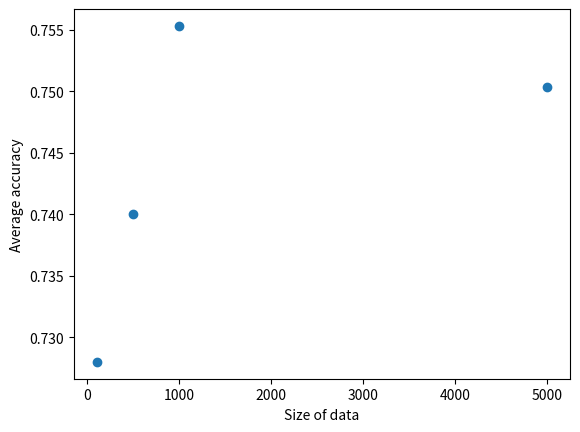

The script that saved this image:
# -*- coding: utf-8 -*-
"""
Created on Wed Oct 17 22:21:07 2018

[redacted]
"""

import numpy as np
import matplotlib.pyplot as plt

def generate_data(n):
    """ Generate initial data
        Parameters:
            n - size
    """
    
    x = np.random.randint(2, size = n)
    running_count = np.cumsum(x)    #This computes the array of prefix sums of x.
    z = np.random.randint(2, size = n)
    a = running_count + z
    return x, running_count, a

def generate_guess(a, bits):
    """ Generate guesses
        Parameters:
            a - noisy data
            bits - number of bits
    """
    data = a
    guesses = [-1] * bits
    count = 0
    
    for i in range(bits):
        a[i] = a[i] - count
        if a[i] < 0:
            a[i] += 1
            a[i - 1] = 0
            count = count - 1
            
        if data[i] == 0:
            guesses[i] = 0
        elif data[i] == 1:
            guesses[i] = 1
            count += 1 
        elif data[i] == 2:
            guesses[i] = 1
            count += 1
    return guesses

def count_correct(x, guesses, bits):
    """ Return the number of correct guesses
        Parameters:
            x - original bits
            guesses - vector of guesses
            bits - number of bits
    """
    
    correct = 0
    for i in range(bits):
        if x[i] == guesses[i]:
            correct += 1
    return correct

def generate_w(x, bits):
    """ Generate initial guess vector
        Parameters:
            x - initial data
    """
    w  = [-1] * bits
    
    for i in range(bits):
        rand = np.random.rand()
        if rand <= (2/3):
            w[i] = x[i]
        else:
            if x[i] == 0:
                w[i] = 1
            else:
                w[i] = 0
    
    return w

def main():
    n = [100, 500, 1000, 5000]
    accuracies = [[0 for x in range(20)] for y in range(4)]
    averages = []
    
    for i in range(20):
        for j in range(4):
            x, running_count, a = generate_data(n[j])
            guesses = generate_guess(a, n[j])
            accuracies[j][i] = count_correct(x, guesses, n[j])

    for i in range(4):
        averages.append(sum(accuracies[i])/(20 * n[i]))
    
    print(averages)
    plt.scatter(n, averages)
    plt.xlabel("Size of data")
    plt.ylabel("Average accuracy")

if __name__ == "__main__":
    main()